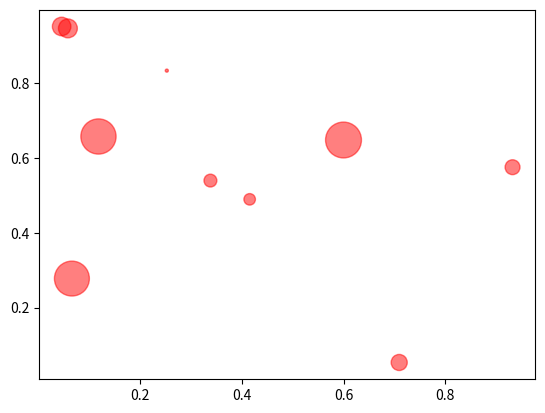

This figure's Python source:
import matplotlib
import matplotlib.pyplot as plt
import numpy as np

# 10个点
N = 10
x = np.random.rand(N)
y = np.random.rand(N)
# 每个点随机大小
s = (30 * np.random.rand(N)) ** 2
# 随机颜色
c = np.random.rand(N)
print(c)
print(type(c))
c = np.ones(10) * 0.01
c = [0.21474975, 0.50989718, 0.97118247, 0.94678956, 0.85493561, 0.66899823, 0.99432977, 0.09220956, 0.599639,
     0.73575595]
c =['r','r','r','r','r','r','r','r','r','r']
print(c)
print(type(c))

plt.scatter(x, y, s=s, c=c, alpha=0.5)
plt.show()
